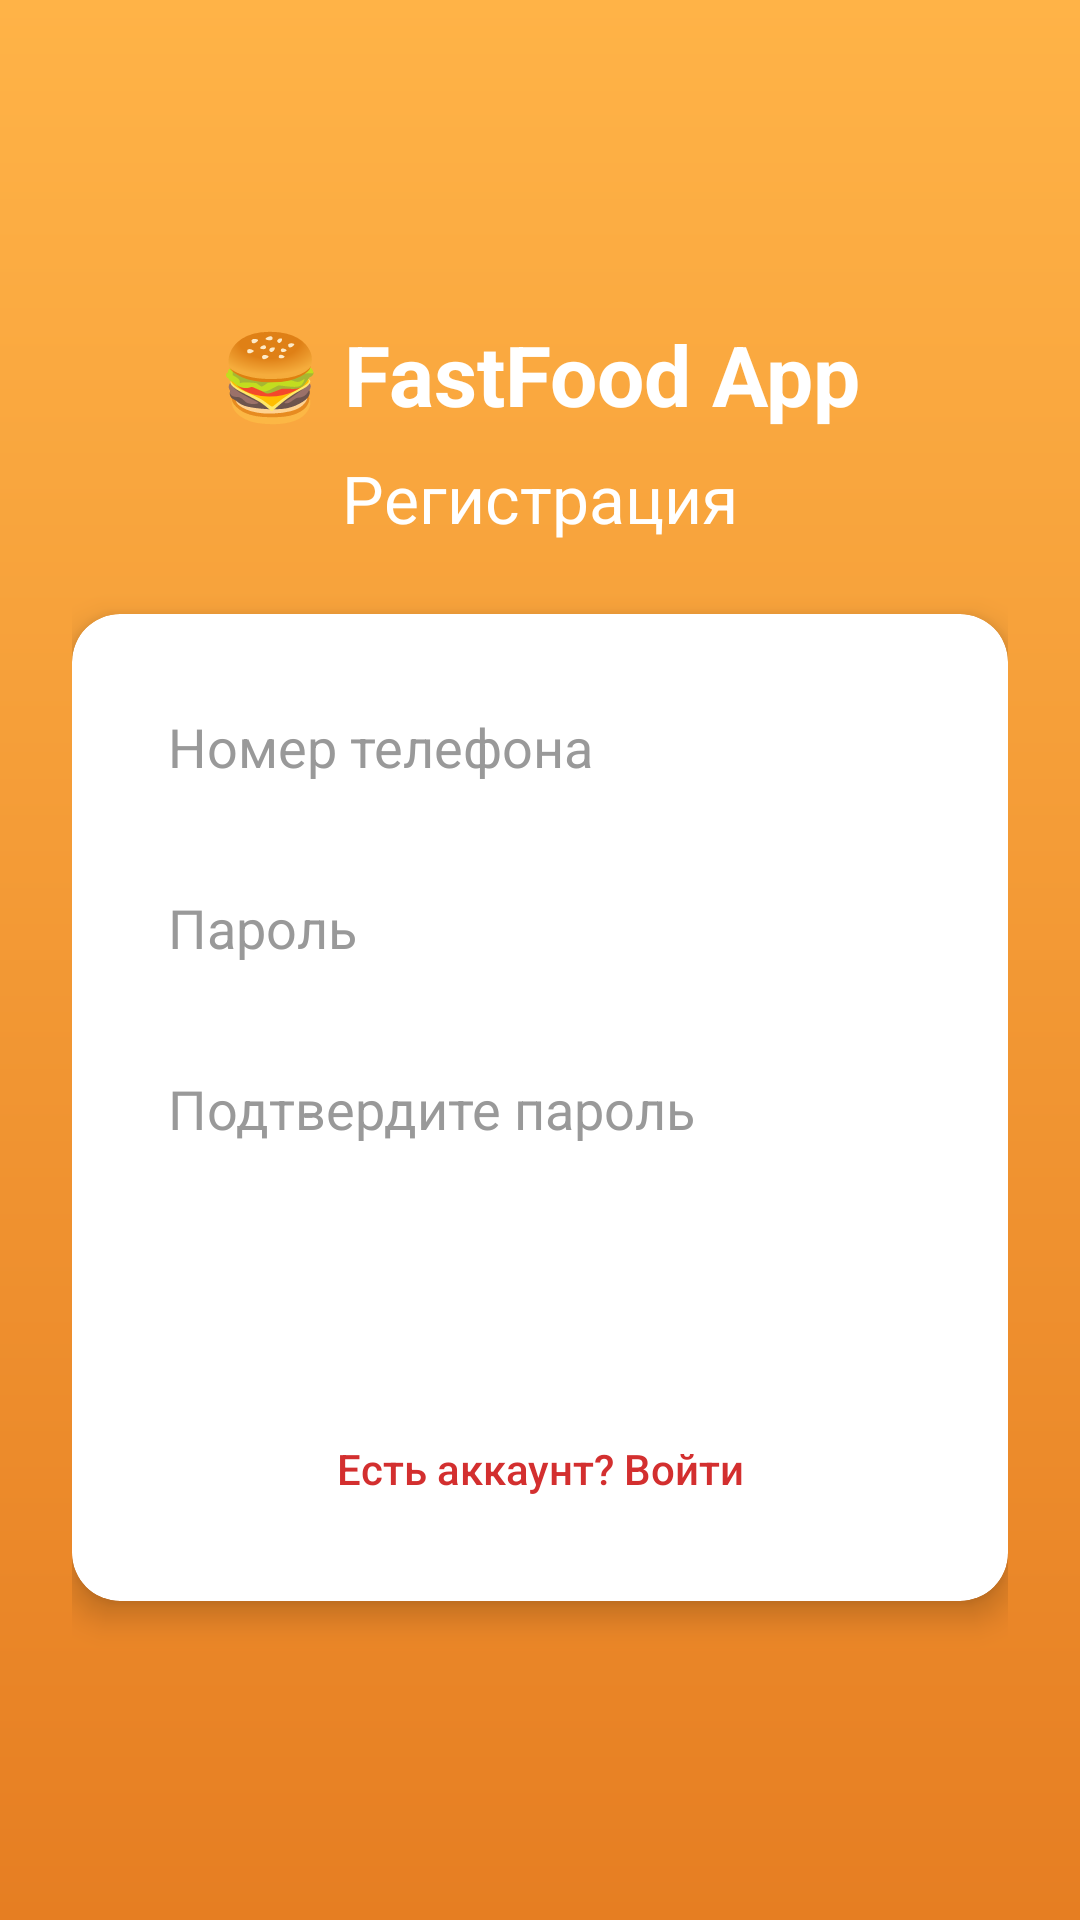

The Android layout XML behind this screen, and the referenced resources:
<!-- AndroidManifest.xml: application theme Theme.FastFoodApp -->
<!-- res/layout/activity_register.xml -->
<?xml version="1.0" encoding="utf-8"?>
<LinearLayout xmlns:android="http://schemas.android.com/apk/res/android"
    android:layout_width="match_parent"
    android:layout_height="match_parent"
    android:orientation="vertical"
    android:padding="24dp"
    android:gravity="center"
    android:background="@drawable/gradient_background">

    <TextView
        android:layout_width="wrap_content"
        android:layout_height="wrap_content"
        android:text="🍔 FastFood App"
        android:textSize="28sp"
        android:textStyle="bold"
        android:textColor="@android:color/white"
        android:layout_marginBottom="8dp" />

    <TextView
        android:layout_width="wrap_content"
        android:layout_height="wrap_content"
        android:text="@string/register_title"
        android:textSize="22sp"
        android:textColor="@android:color/white"
        android:layout_marginBottom="24dp" />

    <androidx.cardview.widget.CardView
        xmlns:app="http://schemas.android.com/apk/res-auto"
        android:layout_width="match_parent"
        android:layout_height="wrap_content"
        app:cardCornerRadius="16dp"
        app:cardElevation="6dp"
        app:cardBackgroundColor="@android:color/white">

        <LinearLayout
            android:layout_width="match_parent"
            android:layout_height="wrap_content"
            android:orientation="vertical"
            android:padding="20dp">

            <EditText
                android:id="@+id/etPhone"
                android:layout_width="match_parent"
                android:layout_height="wrap_content"
                android:hint="@string/hint_phone"
                android:inputType="phone"
                android:textColor="#333333"
                android:textColorHint="#999999"
                android:layout_marginBottom="12dp"
                android:padding="12dp"
                android:background="@android:color/white" />

            <EditText
                android:id="@+id/etPassword"
                android:layout_width="match_parent"
                android:layout_height="wrap_content"
                android:hint="@string/hint_password"
                android:inputType="textPassword"
                android:textColor="#333333"
                android:textColorHint="#999999"
                android:layout_marginBottom="12dp"
                android:padding="12dp"
                android:background="@android:color/white" />

            <EditText
                android:id="@+id/etPasswordConfirm"
                android:layout_width="match_parent"
                android:layout_height="wrap_content"
                android:hint="@string/hint_password_confirm"
                android:inputType="textPassword"
                android:textColor="#333333"
                android:textColorHint="#999999"
                android:layout_marginBottom="16dp"
                android:padding="12dp"
                android:background="@android:color/white" />

            <Button
                android:id="@+id/btnRegister"
                style="@style/RedButton"
                android:layout_width="match_parent"
                android:layout_height="wrap_content"
                android:text="@string/btn_register"
                android:layout_marginBottom="8dp" />

            <Button
                android:id="@+id/btnGoToLogin"
                android:layout_width="match_parent"
                android:layout_height="wrap_content"
                android:text="@string/btn_go_to_login"
                android:backgroundTint="@android:color/transparent"
                android:textColor="@color/primary"
                android:textSize="14sp"
                android:textAllCaps="false"
                android:stateListAnimator="@null" />

        </LinearLayout>
    </androidx.cardview.widget.CardView>

</LinearLayout>
<!-- resources referenced by this layout -->
<resources>
  <color name="primary">#D32F2F</color>
  <!-- drawable gradient_background (drawable) -->
  <?xml version="1.0" encoding="utf-8"?>
  <shape xmlns:android="http://schemas.android.com/apk/res/android"
      android:shape="rectangle">
      <gradient
          android:startColor="#FFB347"
          android:endColor="#E67E22"
          android:angle="270"
          android:type="linear" />
  </shape>
  <string name="btn_go_to_login">Есть аккаунт? Войти</string>
  <string name="btn_register">Зарегистрироваться</string>
  <string name="hint_password">Пароль</string>
  <string name="hint_password_confirm">Подтвердите пароль</string>
  <string name="hint_phone">Номер телефона</string>
  <string name="register_title">Регистрация</string>
  <style name="RedButton" parent="Widget.MaterialComponents.Button">
          <item name="android:backgroundTint">@color/primary</item>
          <item name="android:textColor">@android:color/white</item>
          <item name="android:paddingHorizontal">16dp</item>
          <item name="android:paddingVertical">8dp</item>
          <item name="android:stateListAnimator">@null</item>
          <item name="android:elevation">2dp</item>
      </style>
  <style name="Theme.FastFoodApp" parent="Theme.MaterialComponents.Light.NoActionBar">
          <item name="colorPrimary">@color/primary</item>
          <item name="colorPrimaryVariant">@color/primary_dark</item>
          <item name="colorOnPrimary">@android:color/white</item>
          <item name="colorSecondary">@color/accent</item>
          <item name="colorOnSecondary">@android:color/black</item>
          <item name="android:statusBarColor">@color/primary</item>
          <item name="android:windowBackground">@android:color/white</item>
          <item name="android:colorBackground">@android:color/white</item>
          <item name="android:textColor">#333333</item>
      </style>
  <color name="primary_dark">#C62828</color>
  <color name="accent">#F44336</color>
</resources>
